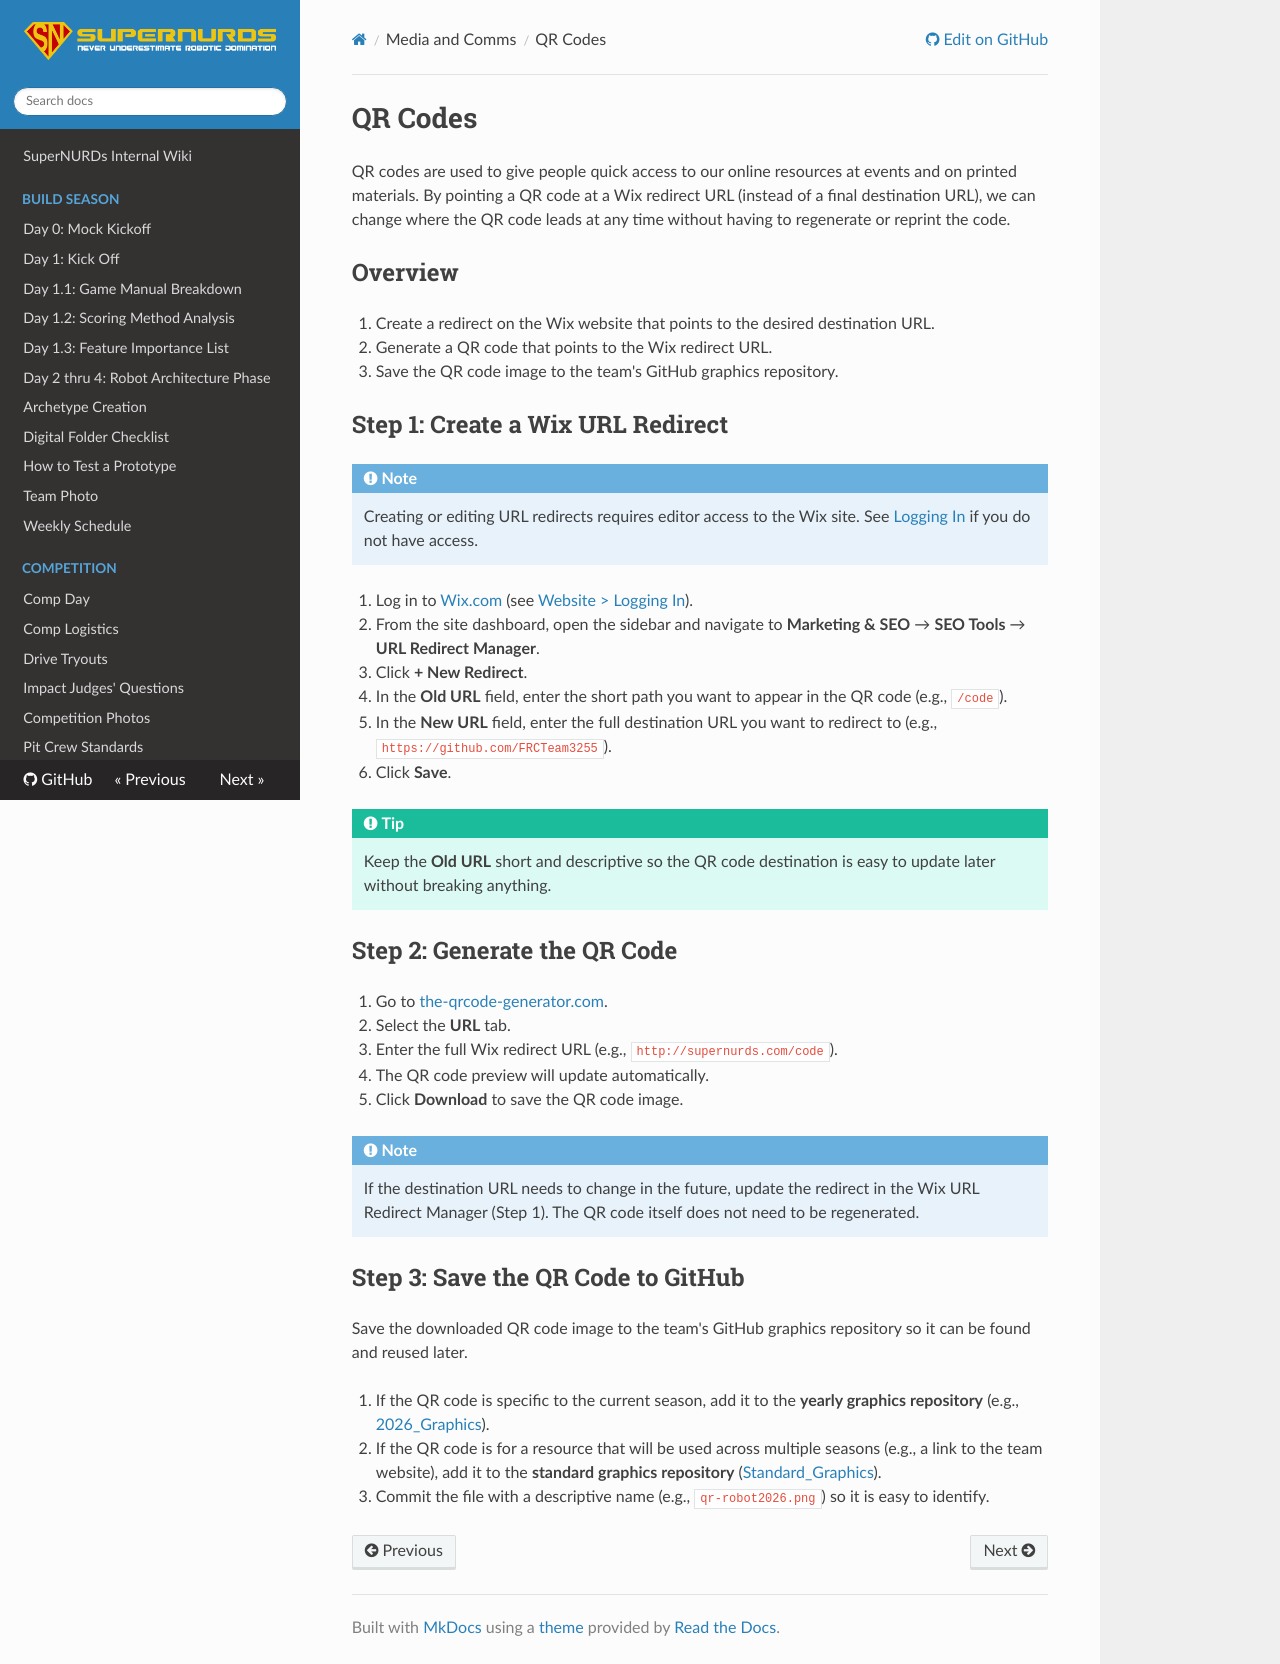

repository: FRCTeam3255/Wiki · page: Media and Comms/QR Codes/index.html · generator: mkdocs

# QR Codes

QR codes are used to give people quick access to our online resources at events and on printed materials. By pointing a QR code at a Wix redirect URL (instead of a final destination URL), we can change where the QR code leads at any time without having to regenerate or reprint the code.

## Overview

1. Create a redirect on the Wix website that points to the desired destination URL.
2. Generate a QR code that points to the Wix redirect URL.
3. Save the QR code image to the team's GitHub graphics repository.

## Step 1: Create a Wix URL Redirect

!!! Note
    Creating or editing URL redirects requires editor access to the Wix site. See [Logging In](./Website.md#logging-in) if you do not have access.

1. Log in to [Wix.com](https://www.wix.com) (see [Website > Logging In](./Website.md#logging-in)).
2. From the site dashboard, open the sidebar and navigate to **Marketing & SEO** → **SEO Tools** → **URL Redirect Manager**.
3. Click **+ New Redirect**.
4. In the **Old URL** field, enter the short path you want to appear in the QR code (e.g., `/code`).
5. In the **New URL** field, enter the full destination URL you want to redirect to (e.g., `https://github.com/FRCTeam3255`).
6. Click **Save**.

!!! Tip
    Keep the **Old URL** short and descriptive so the QR code destination is easy to update later without breaking anything.

## Step 2: Generate the QR Code

1. Go to [the-qrcode-generator.com](https://www.the-qrcode-generator.com).
2. Select the **URL** tab.
3. Enter the full Wix redirect URL (e.g., `http://supernurds.com/code`).
4. The QR code preview will update automatically.
5. Click **Download** to save the QR code image.

!!! Note
    If the destination URL needs to change in the future, update the redirect in the Wix URL Redirect Manager (Step 1). The QR code itself does not need to be regenerated.

## Step 3: Save the QR Code to GitHub

Save the downloaded QR code image to the team's GitHub graphics repository so it can be found and reused later.

1. If the QR code is specific to the current season, add it to the **yearly graphics repository** (e.g., [2026_Graphics](https://github.com/FRCTeam3255/2026_Graphics)).
2. If the QR code is for a resource that will be used across multiple seasons (e.g., a link to the team website), add it to the **standard graphics repository** ([Standard_Graphics](https://github.com/FRCTeam3255/Standard_Graphics)).
3. Commit the file with a descriptive name (e.g., `qr-robot2026.png`) so it is easy to identify.
